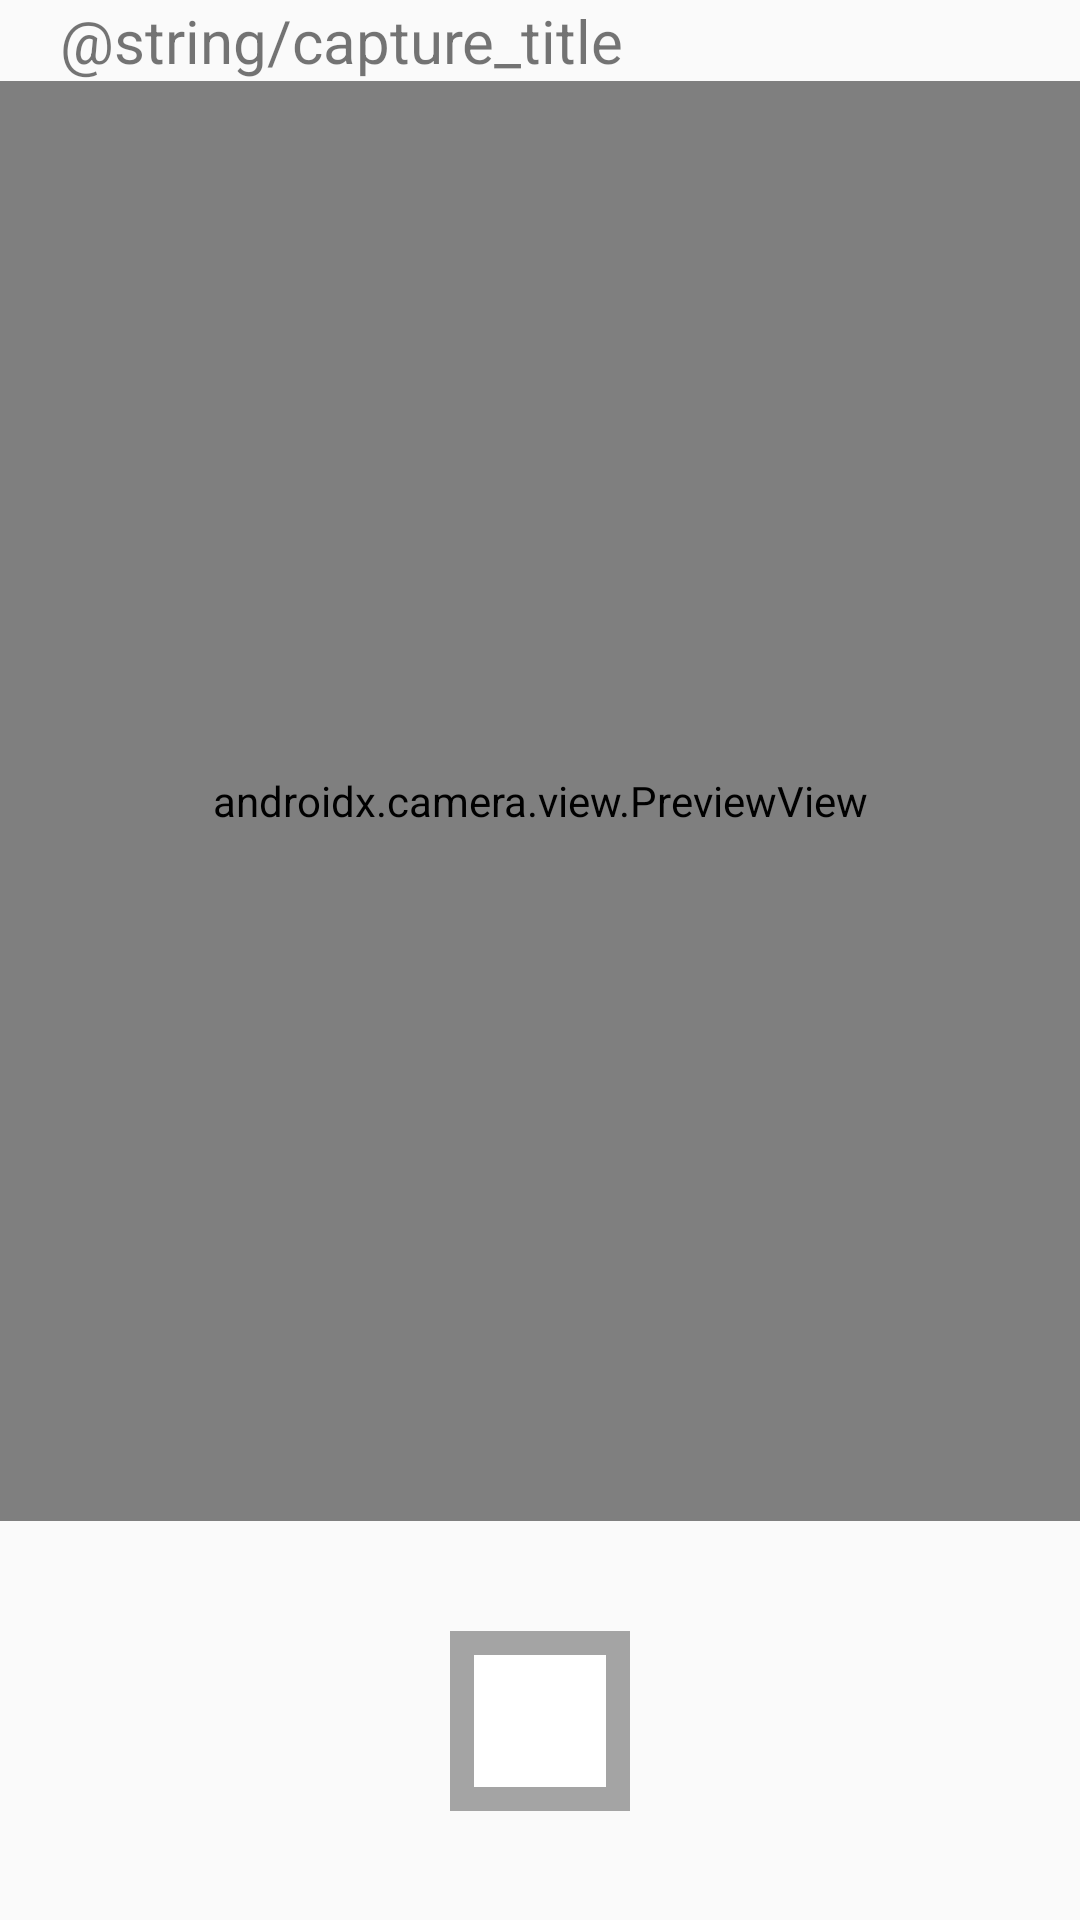

Write the Android layout XML for this screen, with the resource values it uses.
<!-- AndroidManifest.xml: application theme Theme.AppCompat.Light.NoActionBar -->
<!-- res/layout/capture.xml -->
<?xml version="1.0" encoding="utf-8"?>
<androidx.constraintlayout.widget.ConstraintLayout
    xmlns:android="http://schemas.android.com/apk/res/android"
    xmlns:app="http://schemas.android.com/apk/res-auto"
    xmlns:tools="http://schemas.android.com/tools"
    android:layout_width="match_parent"
    android:layout_height="match_parent"
    tools:context="com.example.wake_up_bird.presentation.ui.capture.CaptureActivity">

    <TextView
        android:id="@+id/title"
        android:layout_width="match_parent"
        android:layout_height="wrap_content"
        android:layout_marginHorizontal="20dp"
        android:layout_marginVertical="36dp"
        android:text="@string/capture_title"
        android:textSize="20sp"
        />

    <FrameLayout
        android:id="@+id/capture_frame"
        android:layout_width="360dp"
        android:layout_height="480dp"
        app:layout_constraintEnd_toEndOf="parent"
        app:layout_constraintStart_toStartOf="parent"
        app:layout_constraintTop_toBottomOf="@+id/title"
        android:background="@color/black_color"
        >

        <androidx.camera.view.PreviewView
            android:id="@+id/viewFinder"
            android:layout_width="match_parent"
            android:layout_height="match_parent"
            android:visibility="visible"
            app:layout_constraintDimensionRatio="1:1.5"
            tools:visibility="invisible">

        </androidx.camera.view.PreviewView>

        <ImageView
            android:id="@+id/iv_capture"
            android:layout_width="match_parent"
            android:layout_height="wrap_content"
            android:visibility="invisible" />

    </FrameLayout>

    <LinearLayout
        android:layout_width="wrap_content"
        android:layout_height="wrap_content"
        app:layout_constraintBottom_toBottomOf="parent"
        app:layout_constraintEnd_toEndOf="parent"
        app:layout_constraintStart_toStartOf="parent"
        app:layout_constraintTop_toBottomOf="@+id/capture_frame">

        <LinearLayout
            android:id="@+id/after_capture"
            android:layout_width="wrap_content"
            android:layout_height="wrap_content"
            android:orientation="horizontal"
            android:visibility="gone">

            <Button
                android:id="@+id/retry_button"
                android:layout_width="match_parent"
                android:layout_height="wrap_content"
                android:text="다시 찍기" />

            <Button
                android:id="@+id/certify_button"
                android:layout_width="wrap_content"
                android:layout_height="wrap_content"
                android:text="인증하기" />
        </LinearLayout>

        <Button
        android:id="@+id/btn_capture"
        android:layout_width="60dp"
        android:layout_height="60dp"
        android:layout_weight="1"
        android:background="@drawable/circle_round"
        android:visibility="visible"
         />

    </LinearLayout>

</androidx.constraintlayout.widget.ConstraintLayout>
<!-- resources referenced by this layout -->
<resources>
  <color name="black_color">#333333</color>
  <!-- drawable circle_round (drawable) -->
  <?xml version="1.0" encoding="utf-8"?>
  <shape xmlns:android="http://schemas.android.com/apk/res/android"
      android:shape="rectangle" android:padding = "10dp">
      <solid android:color="#ffffff"></solid>
      <corners
          android:radius="@dimen/browser_actions_context_menu_max_width"></corners>
      <stroke android:width="8dp"
          android:color="@color/gray_color"></stroke>
  </shape>
  <color name="gray_color">#A4A4A4</color>
</resources>
